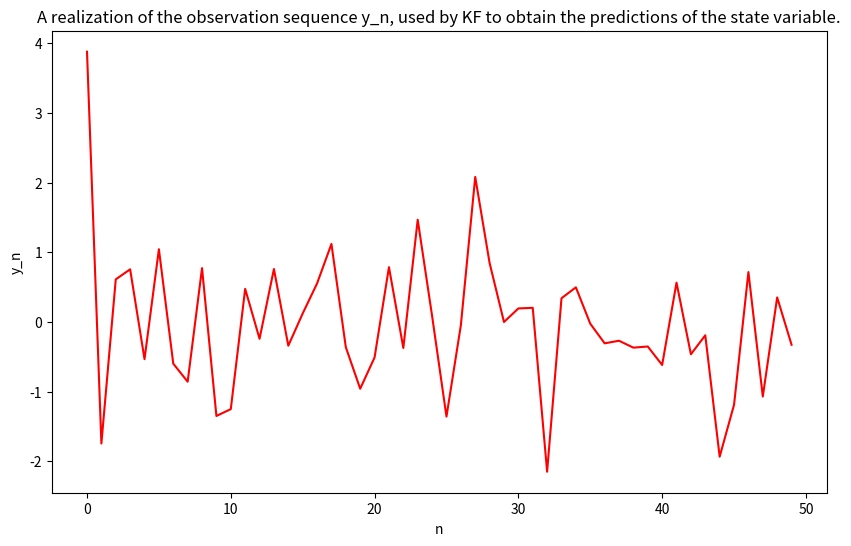
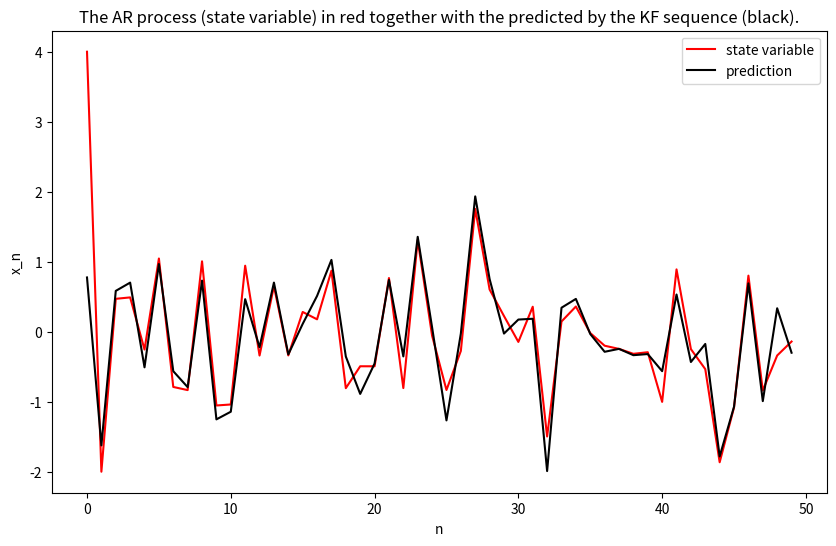

Python code for these plots, in order:
#%%
import numpy as np
from numpy.linalg import inv
import matplotlib.pyplot as plt

# Create 500 samples of the AR sequence
N = 500
x = np.zeros(N,)
sigma_n = 0.7
noise = sigma_n*np.random.randn(N,)
a = np.array([0.2, 0.1]) 

x[0] = 4
x[1] = -2

for n in range(2,N):
    x[n] = -a[0]*x[n-1] -a[1]*x[n-2] + noise[n]

# Create signal y = x + noise
sigma_v = 0.2 
noise_v = sigma_v * np.random.randn(N,)
y = x + noise_v

# Kalman Filter
F = np.array([[-a[0], -a[1]], [1, 0]])
H = np.array([[1, 0]])
Q = np.array([[np.square(sigma_n), 0], [0, 0]])
R = np.square(sigma_v) 
# initalization
x_hat = np.zeros(N,)
x0 = np.array([[0], [0]])

P = 0.01 * np.array([[1, 0], [0, 1]]) 
x_hat[0] = x0[-1]
x_hat[1] = x0[0]

# Iterations
# Naive implementation of the Kalman filter that computes inv(S). This 
# implementation is used so that the code resemblmes the math as close as
# possible.
# 
# This inversion should be avoided for a numerically stable algorithm, but
# it clutters the code.
for n in range(N-1):
    S  = R + H@P@H.T # solution  
    K  = P@H.T@inv(S) # solution  
    x0 = x0 + K@(y[n] - H@x0) # solution  
    P  = P - K@H@P # solution  
    x0 = F@x0
    P  = F@P@F.T + Q
    x_hat[n] = x0[-1]  # store values for next iteration
    x_hat[n+1] = x0[0] # store values for next iteration
# end of Kalman Filter

# plot the results
plt.figure(figsize=(10, 6))
plt.plot(np.arange(0,50), y[: 50], color="red")
plt.xlabel('n')
plt.ylabel('y_n')
plt.title("A realization of the observation sequence y_n, used by KF to obtain the predictions of the state variable.")
plt.show()

plt.figure(figsize=(10, 6))
plt.plot(np.arange(0,50), x[: 50], color="red", label = "state variable")
plt.plot(np.arange(0,50), x_hat[: 50], color="black", label = "prediction")
plt.xlabel('n')
plt.ylabel('x_n')
plt.legend()
plt.title("The AR process (state variable) in red together with the predicted by the KF sequence (black).")
plt.show()